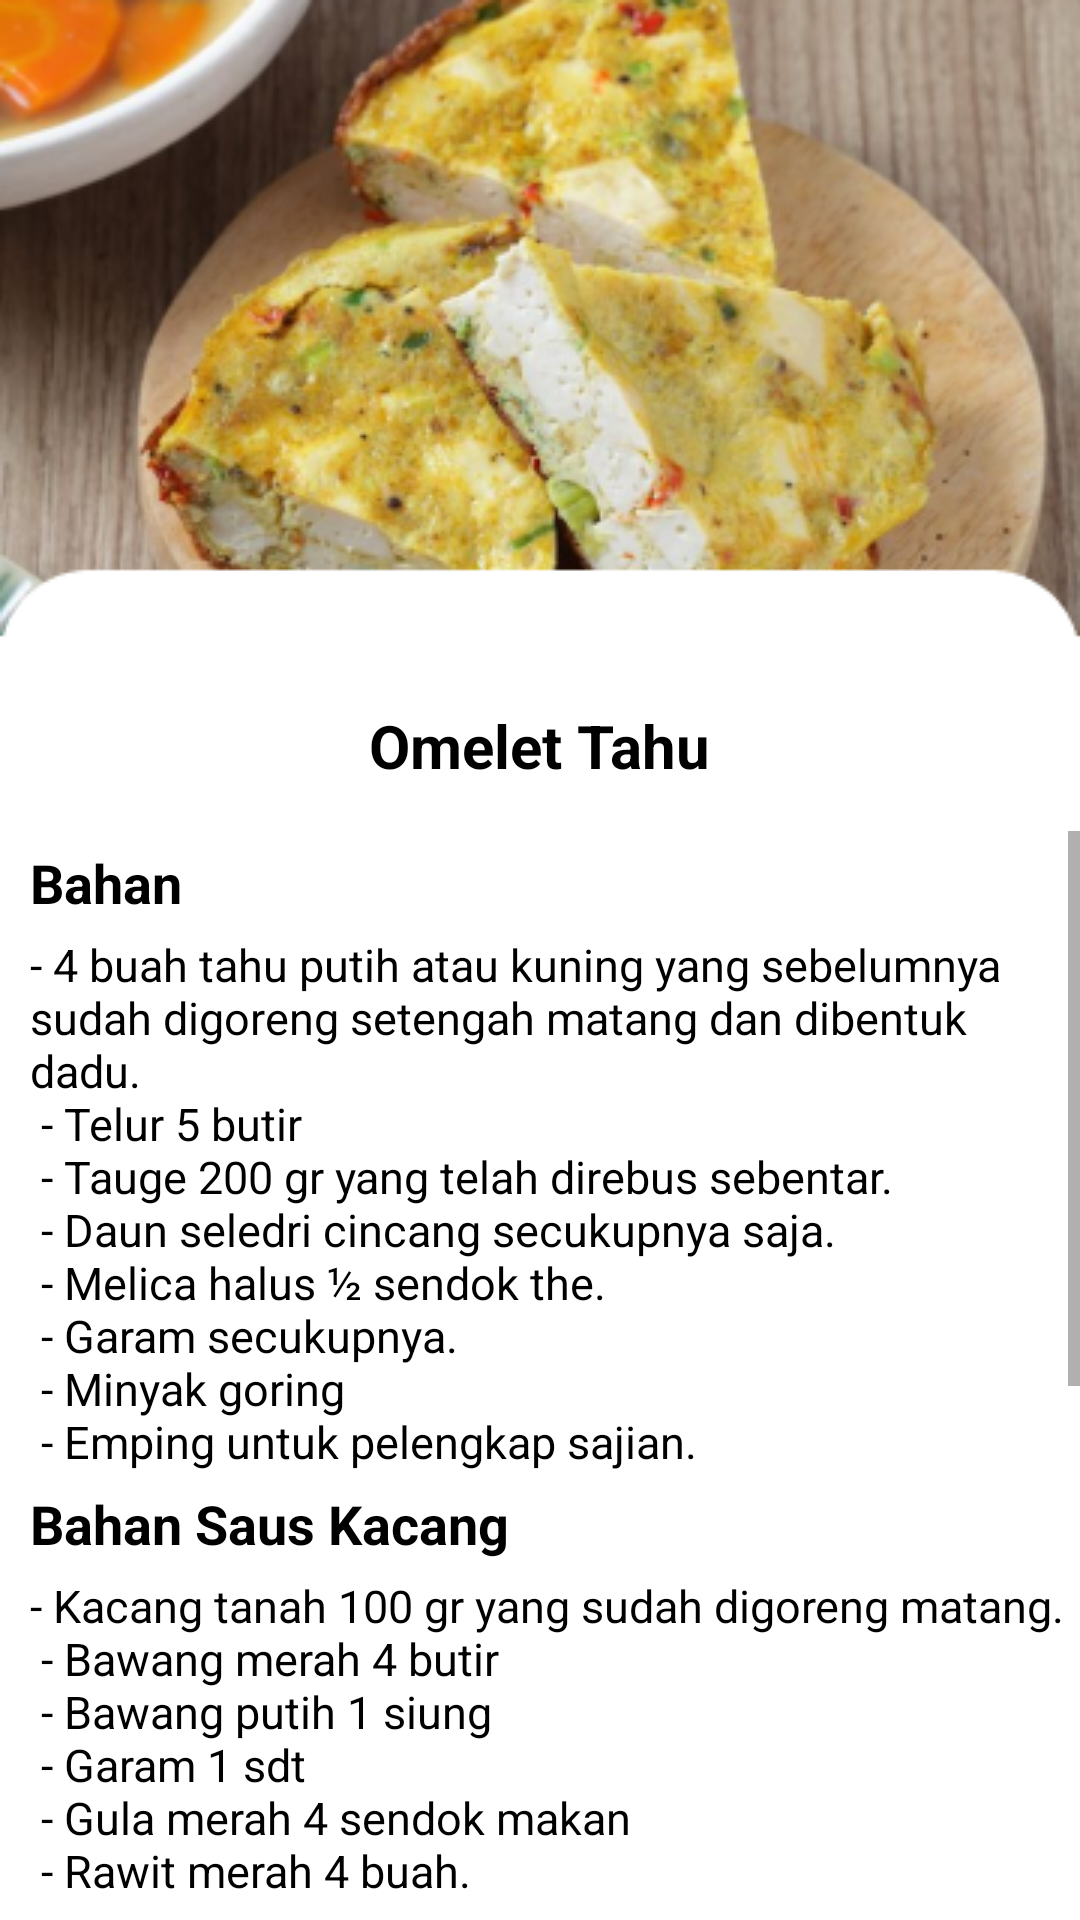

Reconstruct the res/layout file that produces this screen, plus the resources it refers to.
<!-- AndroidManifest.xml: application theme Theme.ResepMakanan -->
<!-- res/layout/activity_thomelet.xml -->
<?xml version="1.0" encoding="utf-8"?>
<LinearLayout xmlns:android="http://schemas.android.com/apk/res/android"
    xmlns:app="http://schemas.android.com/apk/res-auto"
    xmlns:tools="http://schemas.android.com/tools"
    android:layout_width="match_parent"
    android:layout_height="match_parent"
    android:orientation="vertical"
    android:background="@drawable/bgthomelet"
    tools:context=".thomelet">
    <ImageView
        android:layout_width="50dp"
        android:layout_height="35dp"
        android:src="@drawable/ic_action_name"
        android:outlineAmbientShadowColor="@color/black"
        android:outlineSpotShadowColor="@color/black"
        android:onClick="imgback"
        />
    <TextView
        android:layout_width="wrap_content"
        android:layout_height="wrap_content"
        android:text="Omelet Tahu"
        android:textColor="@color/black"
        android:textStyle="bold"
        android:textSize="20sp"
        android:paddingTop="200sp"
        android:paddingBottom="15dp"
        android:textAlignment="center"
        android:layout_gravity="center_horizontal"
        />
    <ScrollView
        android:layout_width="wrap_content"
        android:layout_height="wrap_content">
        <LinearLayout
            android:layout_width="wrap_content"
            android:layout_height="wrap_content"
            android:orientation="vertical">
            <TextView
                android:layout_width="wrap_content"
                android:layout_height="wrap_content"
                android:text="Bahan"
                android:textColor="@color/black"
                android:textStyle="bold"
                android:textSize="18sp"
                android:paddingTop="5sp"
                android:paddingBottom="5dp"
                android:paddingLeft="10dp"
                />
            <TextView
                android:layout_width="wrap_content"
                android:layout_height="wrap_content"
                android:text="@string/bhnthomelet"
                android:textColor="@color/black"
                android:textSize="15sp"
                android:paddingLeft="10dp"
                />
            <TextView
                android:layout_width="wrap_content"
                android:layout_height="wrap_content"
                android:text="Bahan Saus Kacang"
                android:textColor="@color/black"
                android:textStyle="bold"
                android:textSize="18sp"
                android:paddingTop="5sp"
                android:paddingBottom="5dp"
                android:paddingLeft="10dp"
                />
            <TextView
                android:layout_width="wrap_content"
                android:layout_height="wrap_content"
                android:text="@string/bhnsauskacang"
                android:textColor="@color/black"
                android:textSize="15sp"
                android:paddingLeft="10dp"
                />

            <TextView
                android:layout_width="wrap_content"
                android:layout_height="wrap_content"
                android:text="Cara Memasak"
                android:textColor="@color/black"
                android:textStyle="bold"
                android:textSize="18sp"
                android:paddingTop="5sp"
                android:paddingBottom="5dp"
                android:paddingLeft="10dp"
                />
            <TextView
                android:layout_width="wrap_content"
                android:layout_height="wrap_content"
                android:text="@string/cmthomelet"
                android:justificationMode="inter_word"
                android:textColor="@color/black"
                android:textSize="15sp"
                android:paddingLeft="10dp"
                />
        </LinearLayout>
    </ScrollView>

</LinearLayout>
<!-- resources referenced by this layout -->
<resources>
  <color name="black">#FF000000</color>
  <!-- drawable bgthomelet: png bitmap (drawable, 144594 bytes) -->
  <string name="bhnsauskacang">- Kacang tanah 100 gr yang sudah digoreng matang.\n
          <br>- Bawang merah 4 butir</br>\n
          <br>- Bawang putih 1 siung</br>\n
          <br>- Garam 1 sdt</br>\n
          <br>- Gula merah 4 sendok makan</br>\n
          <br>- Rawit merah 4 buah.</br>
  
      </string>
  <string name="bhnthomelet">- 4 buah tahu putih atau kuning yang sebelumnya sudah digoreng setengah matang dan dibentuk dadu.\n
          <br>- Telur 5 butir</br>\n
          <br>- Tauge 200 gr yang telah direbus sebentar.</br>\n
          <br>- Daun seledri cincang secukupnya saja.</br>\n
          <br>- Melica halus ½ sendok the.</br>\n
          <br>- Garam secukupnya.</br>\n
          <br>- Minyak goring</br>\n
          <br>- Emping untuk pelengkap sajian.</br>
  
      </string>
  <string name="cmthomelet">1.\tPecah telur dalam wadah terlebih dahulu, masukkan merica halus dan garam dan aduk hingga rata
          <br>2. Tambahkan tahu yang suda digoreng stenagh matang lalu aduk rata.</br>\n
          <br>3. Masukkan adonan kedalam wajan yang sudah panas dan dituangkan minyak secukupnya. Tunggu sampai warnanya berubah kecoklatan,
              angkat dan tiriskan.</br>\n
          <br>4. Untuk bisa membuat saus, campur lalu haluskan seluruh bumbu dan goring sampai harum. Masukkan juga air dan gula merah.
              Tunggu sampai airnya mendidih.</br>\n
          <br>5. Letakkan tahu telur yang telah matang tadi ke dalam piring saji.</br>\n
          <br>6. Siram pakai bumbu matang dan taburi emping serta kecap manis.</br>\n
          <br>7. Taburi cincangan daun seledri.</br>\n
          <br>8. Omelet tahu siap disajikan.</br>
  
      </string>
  <style name="Theme.ResepMakanan" parent="Theme.MaterialComponents.DayNight.NoActionBar">
          
          <item name="colorPrimary">@color/purple_500</item>
          <item name="colorPrimaryVariant">@color/purple_700</item>
          <item name="colorOnPrimary">@color/white</item>
          
          <item name="colorSecondary">@color/teal_200</item>
          <item name="colorSecondaryVariant">@color/teal_700</item>
          <item name="colorOnSecondary">@color/black</item>
          
          <item name="android:statusBarColor" tools:targetApi="l">?attr/colorPrimaryVariant</item>
          
      </style>
  <color name="purple_500">#FF6200EE</color>
  <color name="purple_700">#FF3700B3</color>
  <color name="white">#FFFFFFFF</color>
  <color name="teal_200">#FF03DAC5</color>
  <color name="teal_700">#FF018786</color>
</resources>
